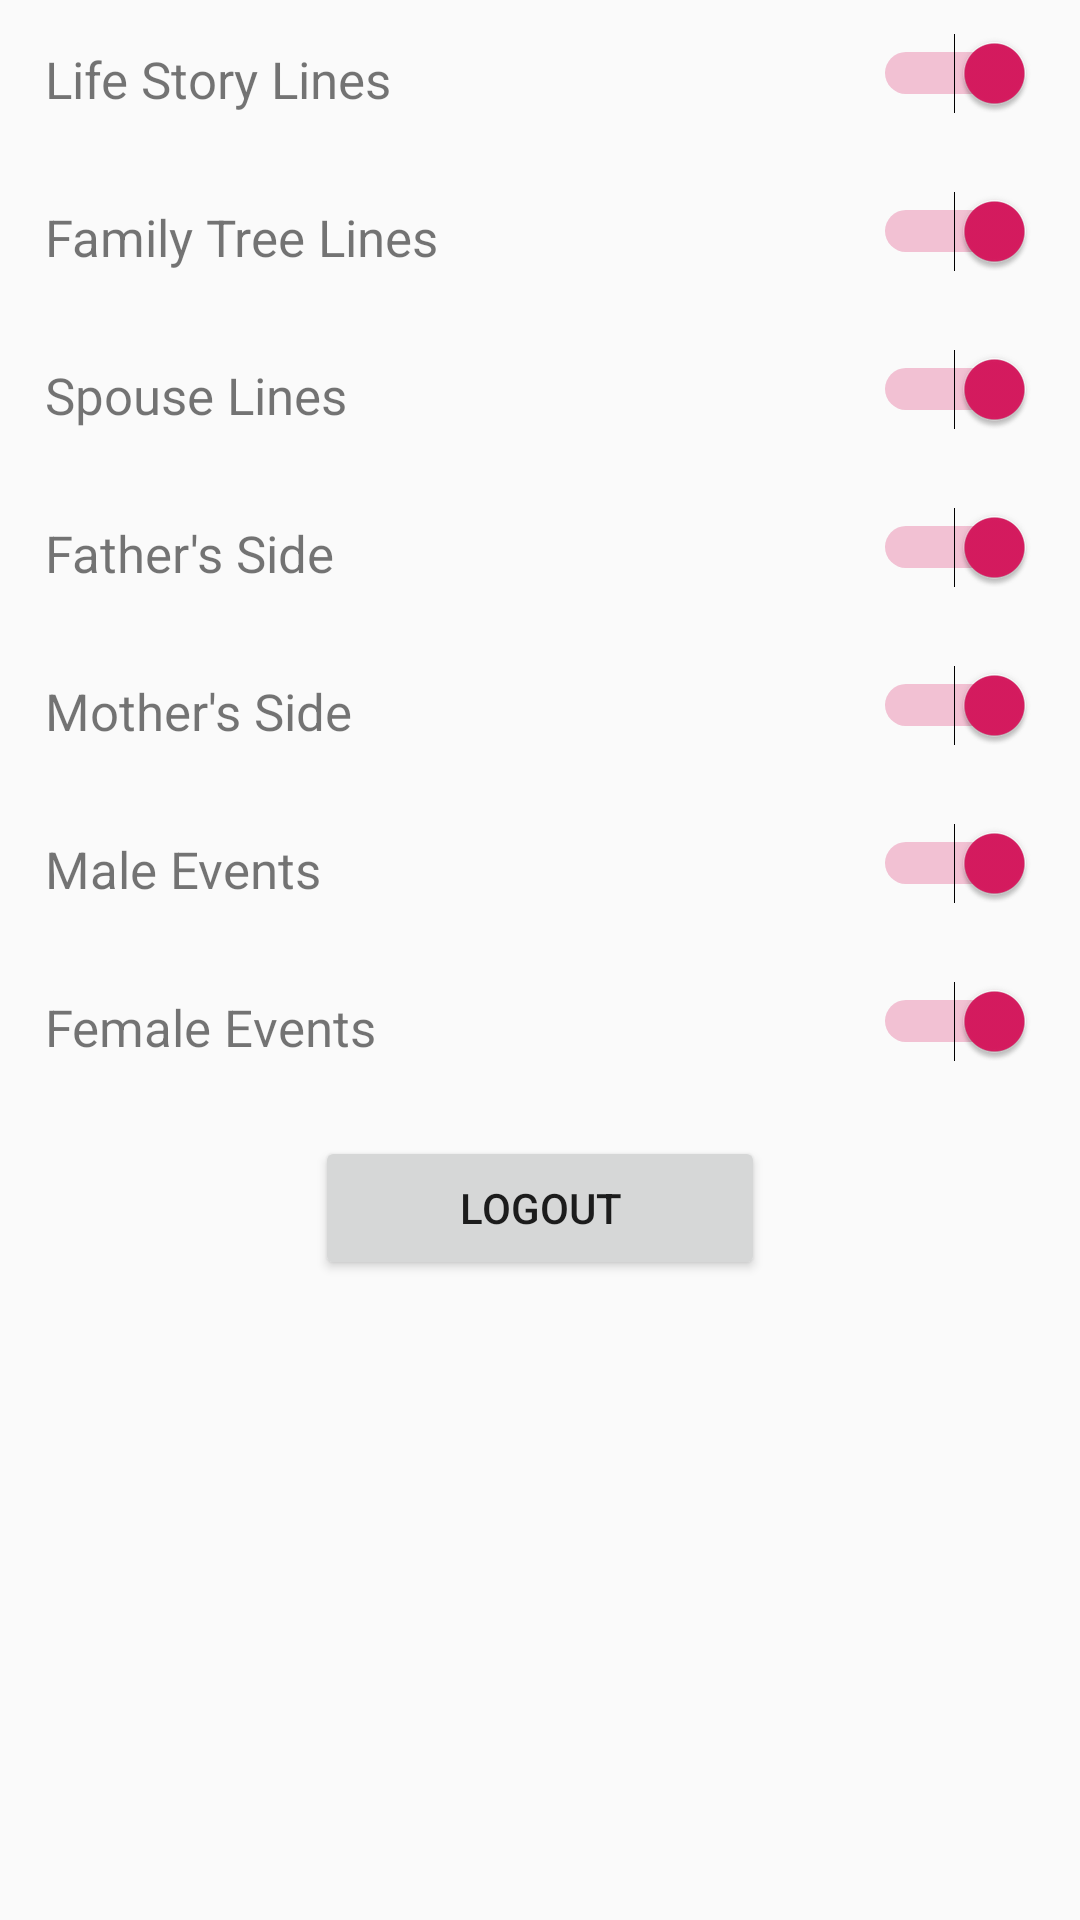

Write the Android layout XML for this screen, with the resource values it uses.
<!-- AndroidManifest.xml: application theme AppTheme -->
<!-- res/layout/settings_activity.xml -->
<?xml version="1.0" encoding="utf-8"?>

<LinearLayout xmlns:android="http://schemas.android.com/apk/res/android"
    xmlns:tools="http://schemas.android.com/tools"
    android:orientation="vertical"
    android:layout_width="match_parent"
    android:layout_height="match_parent"
    android:id="@+id/settings"
    tools:context=".Views.SettingsActivity">

    <RelativeLayout
        android:layout_width="match_parent"
        android:layout_height="wrap_content">

        <TextView
            android:layout_width="wrap_content"
            android:layout_height="wrap_content"
            android:padding="10dp"
            android:layout_margin="5dp"
            android:textSize="17sp"
            android:text="@string/lifeLines"/>

        <Switch
            android:id="@+id/lifeLinesSwitch"
            android:layout_width="wrap_content"
            android:layout_height="wrap_content"
            android:layout_alignParentEnd="true"
            android:checked="true"
            android:padding="10dp"
            android:layout_margin="5dp"/>

    </RelativeLayout>

    <RelativeLayout
        android:layout_width="match_parent"
        android:layout_height="wrap_content">

        <TextView
            android:layout_width="wrap_content"
            android:layout_height="wrap_content"
            android:padding="10dp"
            android:layout_margin="5dp"
            android:textSize="17sp"
            android:text="@string/treeLines"/>
        <Switch
            android:id="@+id/treeLinesSwitch"
            android:layout_width="wrap_content"
            android:layout_height="wrap_content"
            android:layout_alignParentEnd="true"
            android:checked="true"
            android:padding="10dp"
            android:layout_margin="5dp"/>
    </RelativeLayout>

    <RelativeLayout
        android:layout_width="match_parent"
        android:layout_height="wrap_content">

        <TextView
            android:layout_width="wrap_content"
            android:layout_height="wrap_content"
            android:padding="10dp"
            android:layout_margin="5dp"
            android:textSize="17sp"
            android:text="@string/spouseLines"/>
        <Switch
            android:id="@+id/spouseLinesSwitch"
            android:layout_width="wrap_content"
            android:layout_height="wrap_content"
            android:layout_alignParentEnd="true"
            android:checked="true"
            android:padding="10dp"
            android:layout_margin="5dp"/>

    </RelativeLayout>

    <RelativeLayout
        android:layout_width="match_parent"
        android:layout_height="wrap_content">

        <TextView
            android:layout_width="wrap_content"
            android:layout_height="wrap_content"
            android:padding="10dp"
            android:layout_margin="5dp"
            android:textSize="17sp"
            android:text="@string/fatherSide"/>
        <Switch
            android:id="@+id/fatherSideSwitch"
            android:layout_width="wrap_content"
            android:layout_height="wrap_content"
            android:layout_alignParentEnd="true"
            android:checked="true"
            android:padding="10dp"
            android:layout_margin="5dp"/>

    </RelativeLayout>

    <RelativeLayout
        android:layout_width="match_parent"
        android:layout_height="wrap_content">

        <TextView
            android:layout_width="wrap_content"
            android:layout_height="wrap_content"
            android:padding="10dp"
            android:layout_margin="5dp"
            android:textSize="17sp"
            android:text="@string/motherSide"/>
        <Switch
            android:id="@+id/motherSideSwitch"
            android:layout_width="wrap_content"
            android:layout_height="wrap_content"
            android:layout_alignParentEnd="true"
            android:checked="true"
            android:padding="10dp"
            android:layout_margin="5dp"/>

    </RelativeLayout>

    <RelativeLayout
        android:layout_width="match_parent"
        android:layout_height="wrap_content">

        <TextView
            android:layout_width="wrap_content"
            android:layout_height="wrap_content"
            android:padding="10dp"
            android:layout_margin="5dp"
            android:textSize="17sp"
            android:text="@string/maleEventFilter"/>
        <Switch
            android:id="@+id/maleEventSwitch"
            android:layout_width="wrap_content"
            android:layout_height="wrap_content"
            android:layout_alignParentEnd="true"
            android:checked="true"
            android:padding="10dp"
            android:layout_margin="5dp"/>

    </RelativeLayout>

    <RelativeLayout
        android:layout_width="match_parent"
        android:layout_height="wrap_content">

        <TextView
            android:layout_width="wrap_content"
            android:layout_height="wrap_content"
            android:padding="10dp"
            android:layout_margin="5dp"
            android:textSize="17sp"
            android:text="@string/femaleEventFilter"/>
        <Switch
            android:id="@+id/femaleEventSwitch"
            android:layout_width="wrap_content"
            android:layout_height="wrap_content"
            android:layout_alignParentEnd="true"
            android:checked="true"
            android:padding="10dp"
            android:layout_margin="5dp"/>

    </RelativeLayout>

    <Button
        android:id="@+id/logoutButton"
        android:layout_width="150dp"
        android:layout_height="wrap_content"
        android:text="@string/logoutButton"
        android:layout_gravity="center"
        android:gravity="center"
        android:padding="5dp"
        android:layout_marginTop="10dp"/>
</LinearLayout>
<!-- resources referenced by this layout -->
<resources>
  <string name="fatherSide">Father\'s Side</string>
  <string name="femaleEventFilter">Female Events</string>
  <string name="lifeLines">Life Story Lines</string>
  <string name="logoutButton">Logout</string>
  <string name="maleEventFilter">Male Events</string>
  <string name="motherSide">Mother\'s Side</string>
  <string name="spouseLines">Spouse Lines</string>
  <string name="treeLines">Family Tree Lines</string>
  <style name="AppTheme" parent="Theme.AppCompat.Light.DarkActionBar">
          
          <item name="colorPrimary">@color/topBandColor</item>
          <item name="colorPrimaryDark">@color/colorPrimaryDark</item>
          <item name="colorAccent">@color/colorAccent</item>
      </style>
  <color name="topBandColor">#000000</color>
  <color name="colorPrimaryDark">#00574B</color>
  <color name="colorAccent">#D81B60</color>
</resources>
